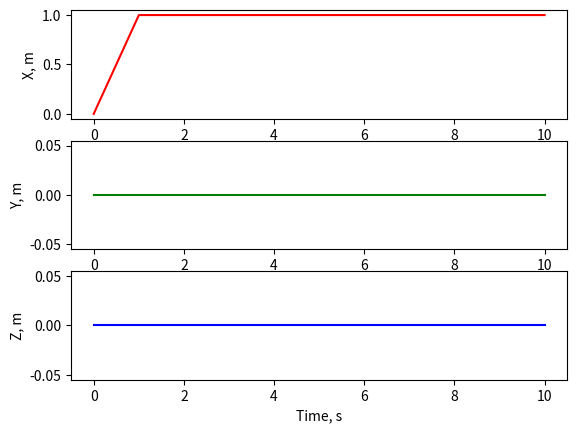

This chart was generated by the following Python code:
"""
Imports
"""
import numpy as np

class ConstantSpeed(object):
    """
    
    """
    def __init__(self, init_pos, dist=1, speed=1, axis=0, repeat=False):
        """
        Constant speed will command a step response in speed on a specified axis. The following inputs
        try to ensure that the vehicle is not commanded to go beyond the boundaries of the environment. 

        INPUTS
            init_pos := the inital position for the trajectory to begin, should be the current quadrotor's position
            dist := the length of the trajectory in meters. 
            speed := the speed of the trajectory in meters. 
            axis := the axis to travel (0 -> X, 1 -> Y, 2 -> Z)
            repeat := determines if the trajectory should repeat, where the direction is switched from its current state.
        """

        self.pt1 = init_pos
        self.dist = dist    # m
        self.speed = speed  # m/s

        # Based on the length of the trajectory (distance) and the desired speed, compute how long the desired speed should be commaned. 
        self.t_width = self.dist/self.speed  # seconds
        
        # Create a vector where the "axis'th" element is 1 and the other elements are 0. This will multiplied by the flat outputs 
        # so that the only "active" axis is the one specified by "axis"
        self.active_axis = np.zeros((3,))
        self.active_axis[axis] = 1

        self.direction = 1

        self.repeat = repeat
        self.reverse_threshold = 0.01

        self.pt2 = self.pt1 + self.speed*self.t_width*self.active_axis

    def update(self, t):
        """
        Given the present time, return the desired flat output and derivatives.

        Inputs
            t, time, s
        Outputs
            flat_output, a dict describing the present desired flat outputs with keys
                x,        position, m
                x_dot,    velocity, m/s
                x_ddot,   acceleration, m/s**2
                x_dddot,  jerk, m/s**3
                x_ddddot, snap, m/s**4
                yaw,      yaw angle, rad
                yaw_dot,  yaw rate, rad/s
        """

        v = (self.speed)*self.active_axis*self.direction
        if t <= self.t_width:
            x       = self.pt1 + v*t
            x_dot   = v
        else:
            x       = self.pt2
            x_dot   = np.zeros((3,))

        x_ddot = np.zeros((3,))
        x_dddot = np.zeros((3,))
        x_ddddot = np.zeros((3,))

        yaw    = 0
        yaw_dot = 0
        yaw_ddot = 0

        flat_output = { 'x':x, 'x_dot':x_dot, 'x_ddot':x_ddot, 'x_dddot':x_dddot, 'x_ddddot':x_ddddot,
                        'yaw':yaw, 'yaw_dot':yaw_dot, 'yaw_ddot':yaw_ddot}
        return flat_output

if __name__=="__main__":

    import matplotlib.pyplot as plt

    traj = ConstantSpeed(init_pos=np.array([0,0,0]))


    t = np.linspace(0,10,500)
    x = np.zeros((t.shape[0], 3))
    
    for i in range(t.shape[0]):
        flat = traj.update(t[i])
        x[i,:] = flat['x']

    (fig, axes) = plt.subplots(nrows=3, ncols=1, num="Constant Speed Trajectory")
    ax = axes[0]
    ax.plot(t, x[:,0], 'r', linewidth=1.5)
    ax.set_ylabel("X, m")
    ax = axes[1]
    ax.plot(t, x[:,1], 'g', linewidth=1.5)
    ax.set_ylabel("Y, m")
    ax = axes[2]
    ax.plot(t, x[:,2], 'b', linewidth=1.5)
    ax.set_ylabel("Z, m")
    ax.set_xlabel("Time, s")
    
    plt.show()
    